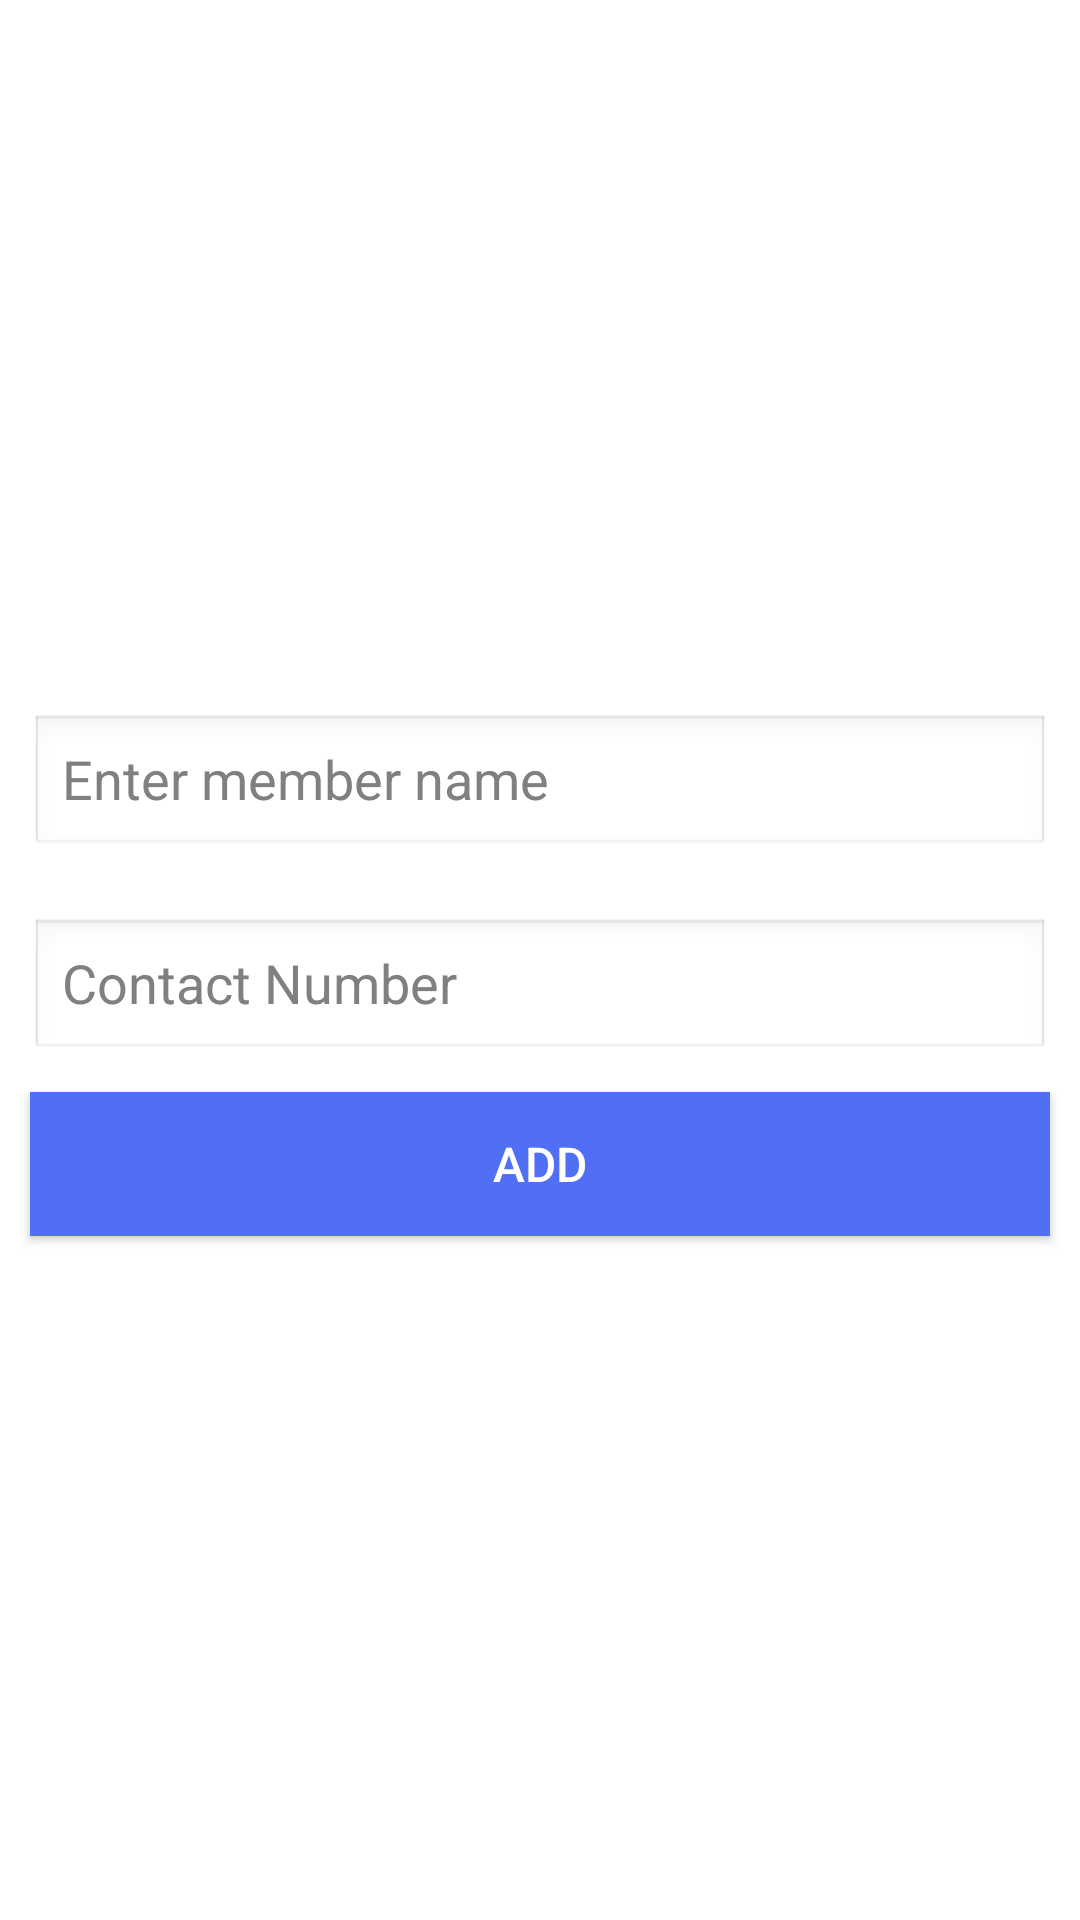

Here is an Android app screen rendered from its layout file. Give the layout XML and the strings, colors and styles it references.
<!-- AndroidManifest.xml: application theme AppTheme -->
<!-- res/layout/add_member.xml -->
<RelativeLayout xmlns:android="http://schemas.android.com/apk/res/android"
    android:layout_width="fill_parent"
    android:layout_height="fill_parent" >

    <LinearLayout
        android:layout_width="fill_parent"
        android:layout_height="wrap_content"
        android:layout_centerInParent="true"
        android:orientation="vertical" >

        <EditText
            android:id="@+id/member_name"
            android:layout_width="fill_parent"
            android:layout_height="wrap_content"
            android:layout_marginLeft="10dp"
            android:layout_marginRight="10dp"
            android:singleLine="true"
            android:layout_marginTop="20dp"
            android:hint="Enter member name" />

        <EditText
            android:id="@+id/member_contact"
            android:layout_width="fill_parent"
            android:layout_height="wrap_content"
            android:singleLine="true"
            android:layout_marginLeft="10dp"
            android:layout_marginRight="10dp"
            android:layout_marginTop="20dp"
            android:hint="Contact Number"
            android:inputType="number" />

        <Button
            android:id="@+id/add"
            style="@style/AppTheme.Button"
            android:layout_width="fill_parent"
            android:layout_height="wrap_content"
            android:layout_margin="10dp"
            android:text="Add" />
    </LinearLayout>

</RelativeLayout>
<!-- resources referenced by this layout -->
<resources>
  <style name="AppTheme.Button" parent="Widget.AppCompat.Button.Colored">
          <item name="android:background">@color/light_blue</item>
          <item name="android:textColor">@android:color/white</item>
          <item name="android:textSize">@dimen/medium_text</item>
      </style>
  <style name="AppTheme" parent="AppBaseTheme">
          
      </style>
  <color name="light_blue">#516ff4</color>
  <dimen name="medium_text">16sp</dimen>
  <style name="AppBaseTheme" parent="android:Theme.Light">
          
      </style>
</resources>
